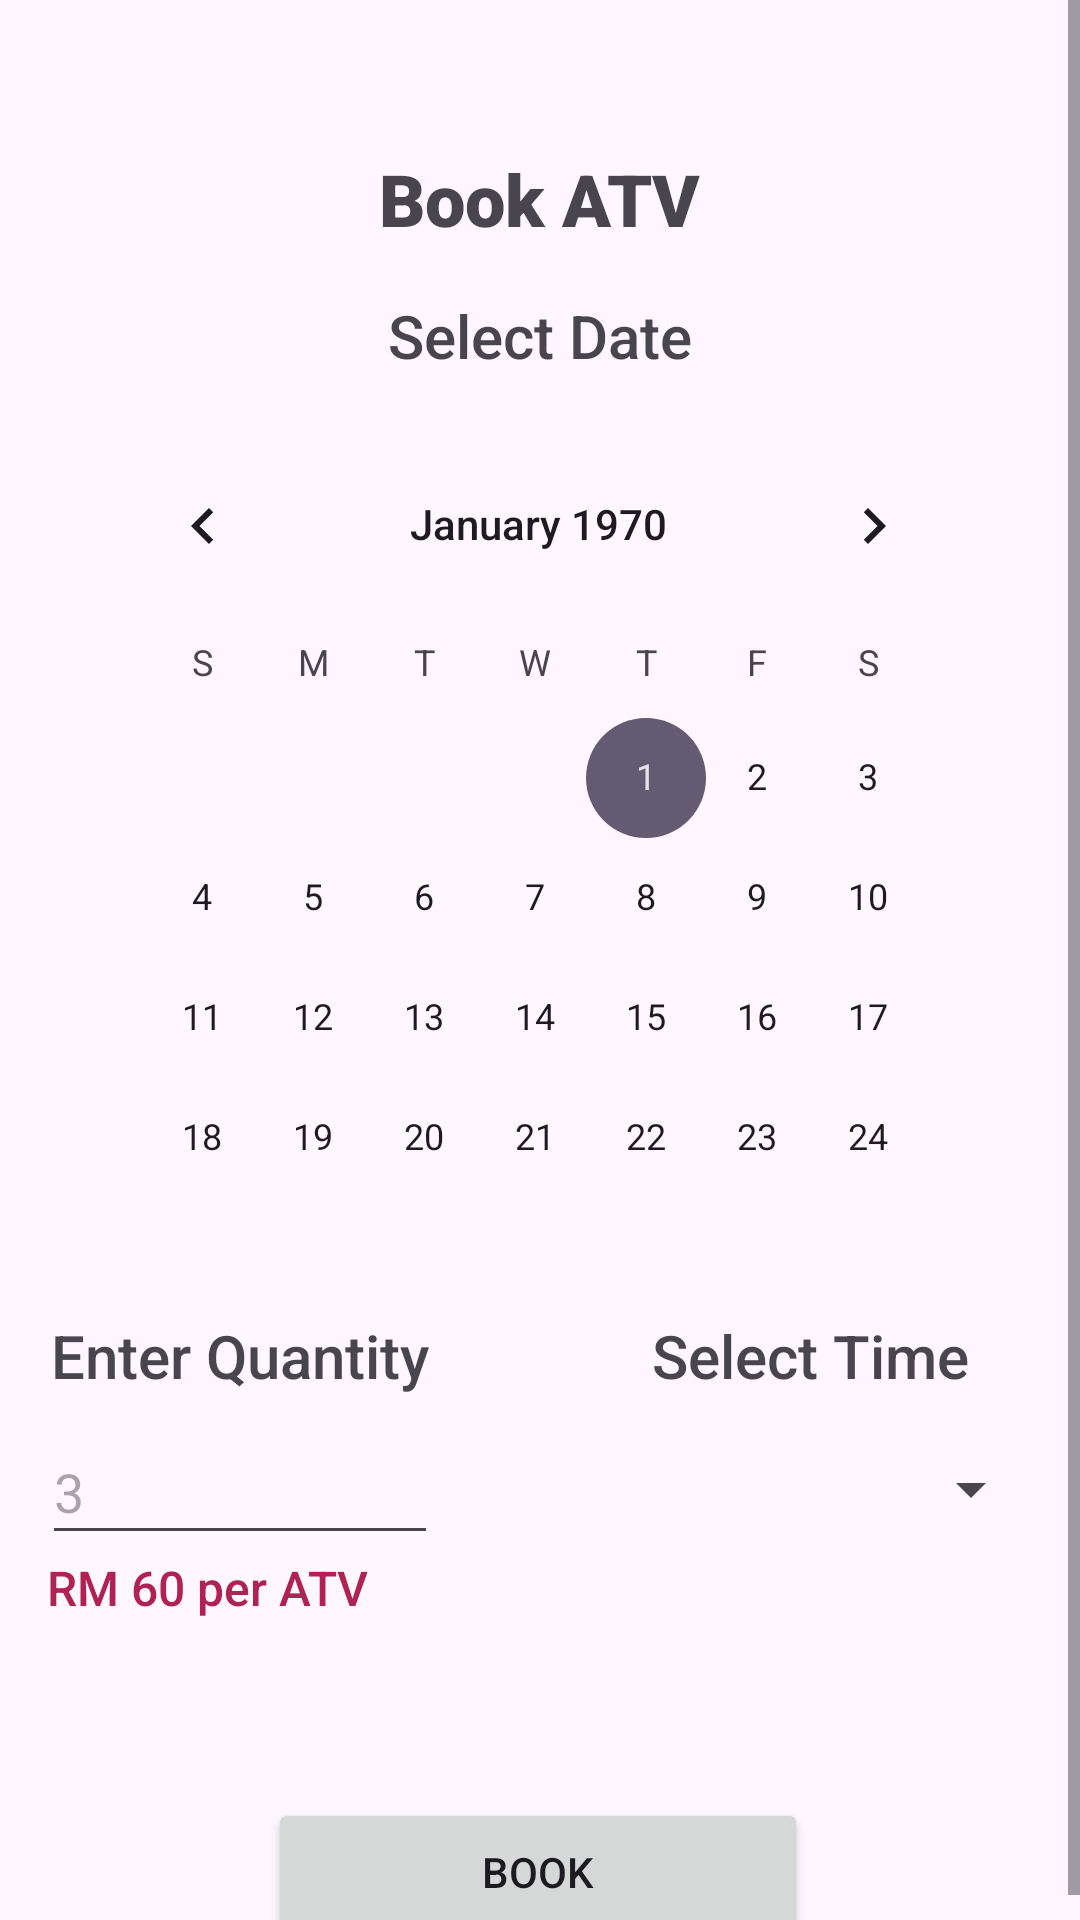

The Android layout XML behind this screen, and the referenced resources:
<!-- AndroidManifest.xml: application theme Theme.ATV_ASSIGNMENT -->
<!-- res/layout/fragment_atv.xml -->
<?xml version="1.0" encoding="utf-8"?>
<ScrollView xmlns:android="http://schemas.android.com/apk/res/android"
    xmlns:app="http://schemas.android.com/apk/res-auto"
    xmlns:tools="http://schemas.android.com/tools"
    android:layout_width="match_parent"
    android:layout_height="match_parent"
    android:background="@color/lavender"
    tools:context=".ATVFragment">
    
    <androidx.constraintlayout.widget.ConstraintLayout
        android:layout_height="match_parent"
        android:layout_width="match_parent">

        <TextView
            android:id="@+id/textView3"
            android:layout_width="wrap_content"
            android:layout_height="wrap_content"
            android:layout_marginTop="50dp"
            android:fontFamily="sans-serif-black"
            android:text="Book ATV"
            android:textSize="24sp"
            app:layout_constraintEnd_toEndOf="parent"
            app:layout_constraintStart_toStartOf="parent"
            app:layout_constraintTop_toTopOf="parent" />

        <CalendarView
            android:id="@+id/datePicker"
            android:layout_width="301dp"
            android:layout_height="267dp"
            android:layout_marginTop="16dp"
            app:layout_constraintEnd_toEndOf="parent"
            app:layout_constraintHorizontal_bias="0.491"
            app:layout_constraintStart_toStartOf="parent"
            app:layout_constraintTop_toBottomOf="@+id/textView4" />

        <TextView
            android:id="@+id/textView4"
            android:layout_width="wrap_content"
            android:layout_height="wrap_content"
            android:layout_marginTop="16dp"
            android:fontFamily="sans-serif-medium"
            android:text="Select Date"
            android:textSize="20sp"
            app:layout_constraintEnd_toEndOf="@+id/textView3"
            app:layout_constraintStart_toStartOf="@+id/textView3"
            app:layout_constraintTop_toBottomOf="@+id/textView3" />

        <TextView
            android:id="@+id/textView5"
            android:layout_width="wrap_content"
            android:layout_height="wrap_content"
            android:layout_marginTop="30dp"
            android:layout_marginEnd="200dp"
            android:fontFamily="sans-serif-medium"
            android:text="Enter Quantity"
            android:textSize="20sp"
            app:layout_constraintEnd_toEndOf="parent"
            app:layout_constraintStart_toStartOf="parent"
            app:layout_constraintTop_toBottomOf="@+id/datePicker" />

        <EditText
            android:id="@+id/quantityTextField"
            android:layout_width="132dp"
            android:layout_height="45dp"
            android:layout_marginTop="8dp"
            android:ems="10"
            android:hint="3"
            android:inputType="number"
            android:textColor="#050505"
            app:layout_constraintEnd_toEndOf="@+id/textView5"
            app:layout_constraintStart_toStartOf="@+id/textView5"
            app:layout_constraintTop_toBottomOf="@+id/textView5" />

        <Button
            android:id="@+id/bookBtn"
            android:layout_width="180dp"
            android:layout_height="49dp"
            android:layout_marginTop="80dp"
            android:text="Book"
            app:layout_constraintEnd_toEndOf="parent"
            app:layout_constraintHorizontal_bias="0.497"
            app:layout_constraintStart_toStartOf="parent"
            app:layout_constraintTop_toBottomOf="@+id/timePicker" />

        <Spinner
            android:id="@+id/timePicker"
            android:layout_width="155dp"
            android:layout_height="46dp"
            android:layout_marginTop="8dp"
            app:layout_constraintEnd_toEndOf="@+id/textView6"
            app:layout_constraintStart_toStartOf="@+id/textView6"
            app:layout_constraintTop_toBottomOf="@+id/textView6" />

        <TextView
            android:id="@+id/textView6"
            android:layout_width="wrap_content"
            android:layout_height="wrap_content"
            android:layout_marginStart="180dp"
            android:layout_marginTop="30dp"
            android:fontFamily="sans-serif-medium"
            android:text="Select Time"
            android:textSize="20sp"
            app:layout_constraintEnd_toEndOf="parent"
            app:layout_constraintStart_toStartOf="parent"
            app:layout_constraintTop_toBottomOf="@+id/datePicker" />

        <TextView
            android:id="@+id/totalPriceTextField"
            android:layout_width="129dp"
            android:layout_height="30dp"
            android:fontFamily="sans-serif-medium"
            android:text="RM 60 per ATV"
            android:textColor="#AF2252"
            android:textSize="16sp"
            app:layout_constraintEnd_toEndOf="@+id/quantityTextField"
            app:layout_constraintStart_toStartOf="@+id/quantityTextField"
            app:layout_constraintTop_toBottomOf="@+id/quantityTextField" />

    </androidx.constraintlayout.widget.ConstraintLayout>


</ScrollView>
<!-- resources referenced by this layout -->
<resources>
  <style name="Theme.ATV_ASSIGNMENT" parent="Base.Theme.ATV_ASSIGNMENT" />
  <style name="Base.Theme.ATV_ASSIGNMENT" parent="Theme.Material3.DayNight.NoActionBar">
          
          
      </style>
</resources>
